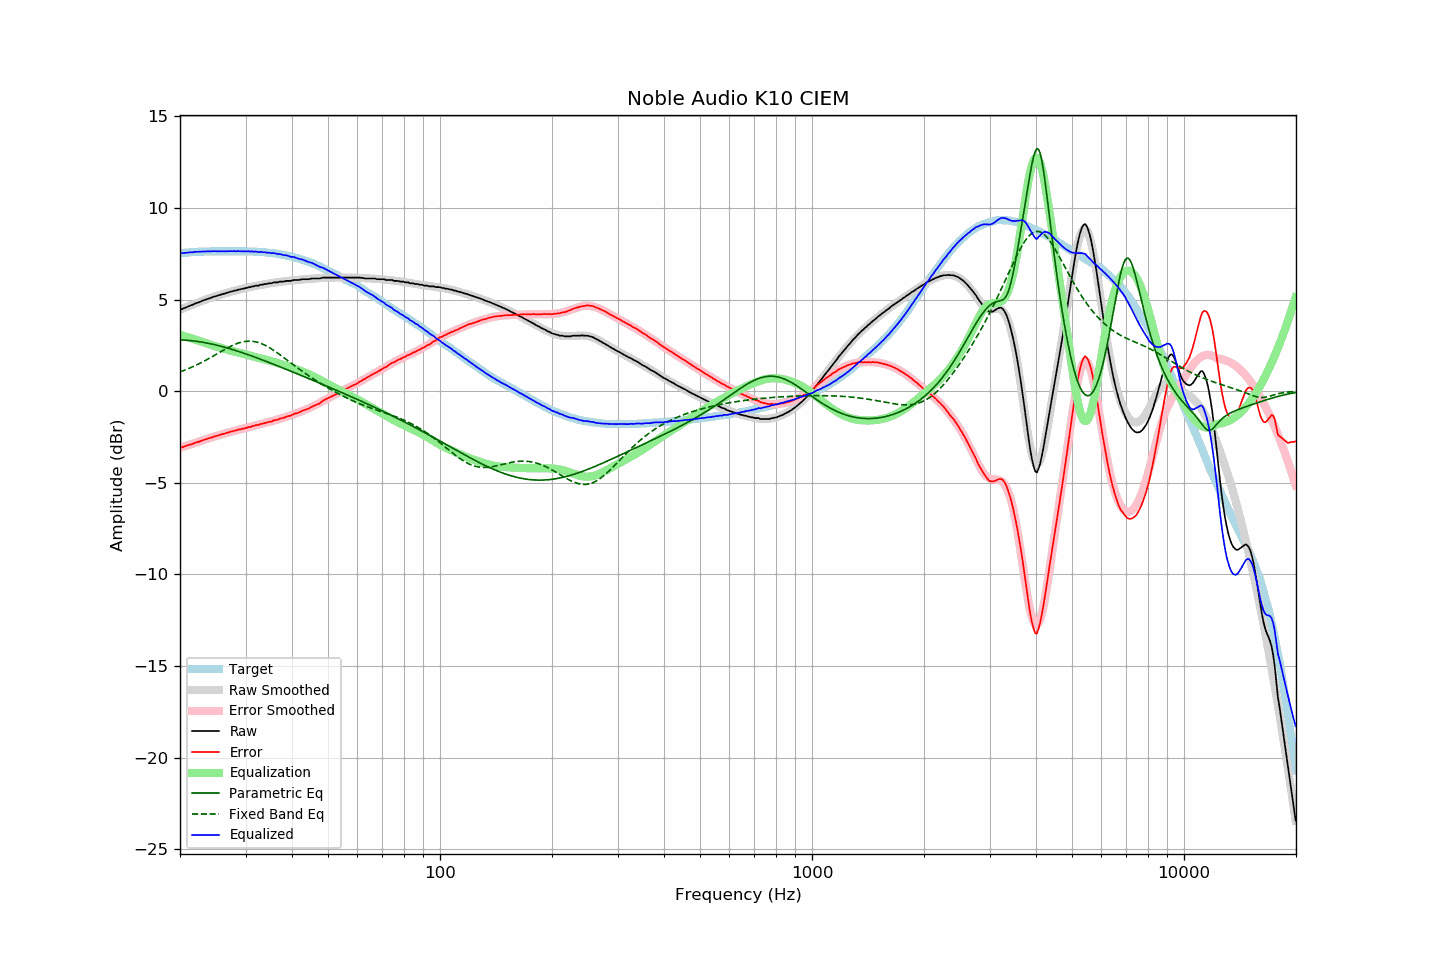

The table this chart was drawn from, first rows:
frequency, raw, error, smoothed, error_smoothed, equalization, parametric_eq, fixed_band_eq, equalized_raw, equalized_smoothed, target
20.00, 4.48, -3.05, 4.45, -3.08, 3.08, 2.80, 1.06, 7.56, 7.53, 7.53
20.20, 4.47, -3.07, 4.49, -3.05, 3.05, 2.80, 1.09, 7.53, 7.54, 7.54
20.40, 4.51, -3.04, 4.52, -3.03, 3.03, 2.80, 1.12, 7.54, 7.55, 7.55
20.61, 4.55, -3.01, 4.56, -3.00, 3.00, 2.79, 1.16, 7.55, 7.56, 7.56
20.81, 4.58, -2.98, 4.59, -2.97, 2.97, 2.78, 1.19, 7.56, 7.57, 7.56
21.02, 4.62, -2.95, 4.63, -2.94, 2.94, 2.78, 1.23, 7.57, 7.57, 7.57
21.23, 4.66, -2.92, 4.66, -2.92, 2.92, 2.77, 1.26, 7.58, 7.58, 7.58
21.44, 4.69, -2.90, 4.70, -2.89, 2.89, 2.76, 1.30, 7.58, 7.59, 7.59
21.66, 4.72, -2.87, 4.73, -2.86, 2.86, 2.75, 1.34, 7.58, 7.59, 7.59
21.87, 4.77, -2.83, 4.77, -2.83, 2.83, 2.74, 1.38, 7.61, 7.60, 7.60
22.09, 4.80, -2.80, 4.80, -2.80, 2.80, 2.73, 1.42, 7.61, 7.60, 7.60
22.31, 4.83, -2.78, 4.83, -2.78, 2.78, 2.72, 1.46, 7.61, 7.61, 7.61
22.54, 4.86, -2.75, 4.87, -2.74, 2.74, 2.70, 1.51, 7.61, 7.61, 7.61
22.76, 4.90, -2.72, 4.90, -2.71, 2.71, 2.69, 1.55, 7.62, 7.62, 7.62
22.99, 4.94, -2.68, 4.94, -2.68, 2.68, 2.67, 1.60, 7.63, 7.62, 7.62
23.22, 4.97, -2.65, 4.97, -2.66, 2.66, 2.66, 1.64, 7.63, 7.63, 7.62
23.45, 5.00, -2.63, 5.00, -2.63, 2.63, 2.64, 1.69, 7.63, 7.63, 7.63
23.69, 5.03, -2.60, 5.03, -2.60, 2.60, 2.63, 1.74, 7.63, 7.63, 7.63
23.92, 5.06, -2.57, 5.06, -2.57, 2.57, 2.61, 1.79, 7.63, 7.63, 7.63
24.16, 5.09, -2.54, 5.10, -2.54, 2.54, 2.59, 1.84, 7.63, 7.64, 7.63
24.40, 5.12, -2.52, 5.12, -2.51, 2.51, 2.57, 1.89, 7.64, 7.64, 7.64
24.65, 5.16, -2.48, 5.15, -2.49, 2.49, 2.55, 1.94, 7.65, 7.64, 7.64
24.89, 5.18, -2.46, 5.18, -2.46, 2.46, 2.53, 1.99, 7.64, 7.64, 7.64
25.14, 5.20, -2.44, 5.21, -2.43, 2.43, 2.51, 2.04, 7.63, 7.64, 7.64
25.39, 5.24, -2.40, 5.24, -2.40, 2.40, 2.49, 2.09, 7.65, 7.64, 7.64
25.65, 5.25, -2.39, 5.26, -2.38, 2.38, 2.47, 2.14, 7.63, 7.64, 7.64
25.91, 5.29, -2.35, 5.29, -2.35, 2.35, 2.44, 2.19, 7.64, 7.64, 7.64
26.16, 5.31, -2.33, 5.32, -2.33, 2.33, 2.42, 2.24, 7.64, 7.64, 7.64
26.43, 5.33, -2.31, 5.34, -2.30, 2.30, 2.40, 2.29, 7.63, 7.64, 7.64
26.69, 5.37, -2.27, 5.37, -2.27, 2.27, 2.37, 2.34, 7.65, 7.64, 7.64
26.96, 5.38, -2.26, 5.39, -2.25, 2.25, 2.35, 2.38, 7.63, 7.64, 7.64
27.23, 5.42, -2.22, 5.42, -2.23, 2.23, 2.32, 2.43, 7.65, 7.64, 7.64
27.50, 5.44, -2.20, 5.44, -2.20, 2.20, 2.29, 2.47, 7.65, 7.64, 7.64
27.77, 5.46, -2.18, 5.46, -2.18, 2.18, 2.27, 2.51, 7.64, 7.64, 7.64
28.05, 5.49, -2.15, 5.49, -2.16, 2.16, 2.24, 2.55, 7.65, 7.64, 7.64
28.33, 5.50, -2.14, 5.51, -2.13, 2.13, 2.21, 2.59, 7.64, 7.64, 7.64
28.62, 5.54, -2.10, 5.53, -2.11, 2.11, 2.18, 2.62, 7.65, 7.64, 7.64
28.90, 5.55, -2.09, 5.55, -2.09, 2.09, 2.16, 2.65, 7.64, 7.64, 7.64
29.19, 5.57, -2.07, 5.58, -2.06, 2.06, 2.13, 2.67, 7.64, 7.64, 7.64
29.48, 5.59, -2.05, 5.60, -2.04, 2.04, 2.10, 2.69, 7.64, 7.64, 7.64
29.78, 5.61, -2.03, 5.62, -2.02, 2.02, 2.07, 2.71, 7.64, 7.64, 7.64
30.08, 5.63, -2.01, 5.64, -2.00, 2.00, 2.04, 2.72, 7.63, 7.64, 7.64
30.38, 5.65, -1.98, 5.65, -1.98, 1.98, 2.01, 2.73, 7.63, 7.63, 7.63
30.68, 5.68, -1.95, 5.67, -1.96, 1.96, 1.98, 2.73, 7.64, 7.63, 7.63
30.99, 5.68, -1.95, 5.69, -1.93, 1.93, 1.94, 2.73, 7.62, 7.63, 7.63
31.30, 5.72, -1.90, 5.71, -1.91, 1.91, 1.91, 2.73, 7.64, 7.62, 7.62
31.61, 5.72, -1.90, 5.73, -1.89, 1.89, 1.88, 2.71, 7.61, 7.62, 7.62
31.93, 5.76, -1.85, 5.75, -1.87, 1.87, 1.85, 2.70, 7.63, 7.62, 7.61
32.24, 5.76, -1.85, 5.76, -1.85, 1.85, 1.82, 2.68, 7.61, 7.61, 7.61
32.57, 5.76, -1.84, 5.78, -1.82, 1.82, 1.78, 2.65, 7.59, 7.61, 7.60
32.89, 5.81, -1.79, 5.80, -1.80, 1.80, 1.75, 2.62, 7.61, 7.60, 7.60
33.22, 5.81, -1.78, 5.82, -1.78, 1.78, 1.72, 2.59, 7.59, 7.59, 7.59
33.55, 5.83, -1.76, 5.83, -1.75, 1.75, 1.68, 2.55, 7.59, 7.59, 7.59
33.89, 5.85, -1.73, 5.85, -1.73, 1.73, 1.65, 2.51, 7.58, 7.58, 7.58
34.23, 5.85, -1.72, 5.86, -1.71, 1.71, 1.62, 2.46, 7.56, 7.57, 7.57
34.57, 5.88, -1.68, 5.88, -1.68, 1.68, 1.58, 2.41, 7.57, 7.56, 7.56
34.92, 5.89, -1.66, 5.89, -1.66, 1.66, 1.55, 2.36, 7.55, 7.55, 7.55
35.27, 5.89, -1.66, 5.91, -1.64, 1.64, 1.51, 2.31, 7.53, 7.54, 7.55
35.62, 5.93, -1.60, 5.92, -1.61, 1.61, 1.48, 2.25, 7.54, 7.53, 7.53
35.97, 5.94, -1.58, 5.93, -1.59, 1.59, 1.44, 2.19, 7.53, 7.52, 7.52
... 635 more rows
